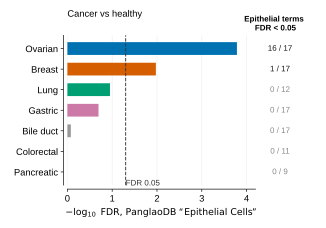

Source data for this figure (header and first rows):
cancer	term	fdr	neglog10_fdr	overlap	genes	n_epithelial_terms_tested	n_epithelial_terms_sig	n_terms_tested
Ovarian	Epithelial Cells	0.0001642	3.785	12/218	SLPI;KLK1;KRT3;PRR15L;TRIM29;PHGR1;KRT8;…	17	16	156
Breast	Epithelial Cells	0.01058	1.975	10/218	SLC44A4;CDH3;KLK1;RAB25;PSCA;B3GNT3;KLK3…	17	1	148
Lung	Epithelial Cells	0.112	0.9507	7/218	CDH3;DLX5;KRT8;KLK3;MSX1;GATA2;KLK10	12	0	156
Gastric	Epithelial Cells	0.2018	0.695	6/218	GPX2;DLX5;KLK3;NECTIN4;TSPAN1;IVL	17	0	165
Bile_duct	Epithelial Cells	0.8364	0.07758	3/218	POF1B;PRSS22;GRHL2	17	0	139
Colorectal	Epithelial Cells	1.0	-0.0	0		11	0	126
Pancreatic	Epithelial Cells	1.0	-0.0	0		9	0	111
